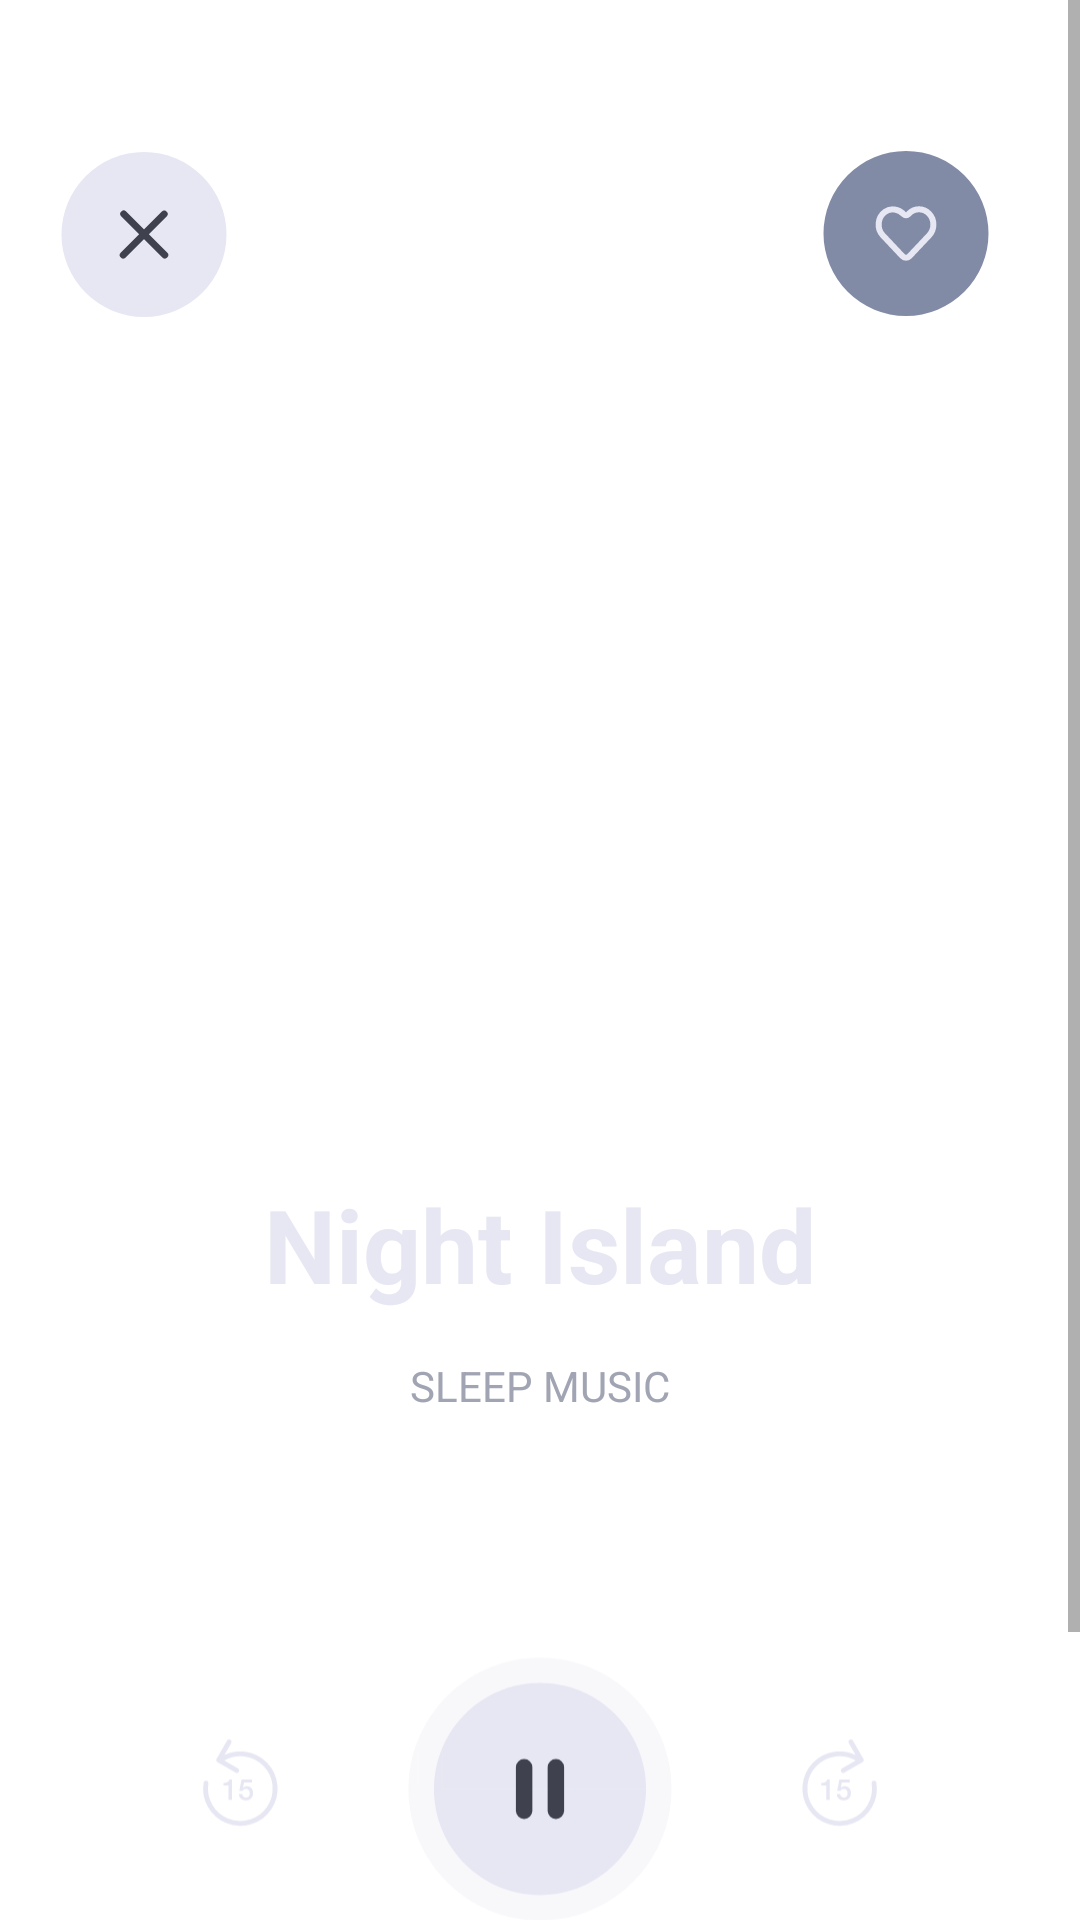

Layout XML and referenced resources for this Android screen:
<!-- AndroidManifest.xml: application theme Theme.SilentMoon -->
<!-- res/layout/activity_music_sleep.xml -->
<?xml version="1.0" encoding="utf-8"?>
<ScrollView xmlns:android="http://schemas.android.com/apk/res/android"
    android:layout_width="match_parent"
    android:layout_height="match_parent"
    xmlns:app="http://schemas.android.com/apk/res-auto"
    xmlns:tools="http://schemas.android.com/tools"
    tools:context=".musicsleep.MusicSleepActivity">
<androidx.constraintlayout.widget.ConstraintLayout

    android:layout_width="match_parent"
    android:layout_height="wrap_content"
    >

    <ImageView
        android:id="@+id/imageViewBackMusic"
        android:layout_width="0dp"
        android:layout_height="wrap_content"
        android:scaleType="centerCrop"
        app:layout_constraintEnd_toEndOf="parent"
        app:layout_constraintStart_toStartOf="parent"
        app:layout_constraintTop_toTopOf="parent"
        app:srcCompat="@drawable/ic_music_sleep_background" />

    <com.google.android.material.appbar.MaterialToolbar
        android:id="@+id/toolbarControls"
        android:layout_width="match_parent"
        android:layout_height="wrap_content"
        android:layout_marginTop="50dp"
        android:paddingStart="20dp"
        android:paddingEnd="15dp"
        app:layout_constraintLeft_toLeftOf="parent"
        app:layout_constraintTop_toTopOf="parent"
        app:navigationIcon="@drawable/ic_close">

        <ImageView
            android:id="@+id/imageViewDownload"
            android:layout_width="wrap_content"
            android:layout_height="match_parent"
            android:layout_gravity="end"
            app:srcCompat="@drawable/ic_save_sleep" />

        <ImageView
            android:id="@+id/imageViewLike"
            android:layout_width="wrap_content"
            android:layout_height="match_parent"
            android:layout_gravity="end"
            android:layout_marginEnd="15dp"
            app:srcCompat="@drawable/ic_like_sleep" />

    </com.google.android.material.appbar.MaterialToolbar>

    <TextView
        android:id="@+id/textViewName"
        android:layout_width="wrap_content"
        android:layout_height="wrap_content"
        android:layout_marginTop="286dp"
        android:text="@string/night_island"
        android:textColor="@color/sleep_word"
        android:textSize="34sp"
        android:textStyle="bold"
        app:layout_constraintEnd_toEndOf="parent"
        app:layout_constraintStart_toStartOf="parent"
        app:layout_constraintTop_toBottomOf="@+id/toolbarControls" />

    <TextView
        android:id="@+id/textViewThemeMusic"
        android:layout_width="wrap_content"
        android:layout_height="wrap_content"
        android:layout_marginTop="15dp"
        android:text="@string/sleep_music_text"
        android:textColor="@color/grey_200"
        android:textSize="14sp"
        app:layout_constraintEnd_toEndOf="parent"
        app:layout_constraintStart_toStartOf="parent"
        app:layout_constraintTop_toBottomOf="@+id/textViewName" />

    <ImageView
        android:id="@+id/imageViewToggle"
        android:layout_width="0dp"
        android:layout_height="wrap_content"
        android:layout_marginStart="63dp"
        android:layout_marginTop="70dp"
        android:layout_marginEnd="63dp"
        app:layout_constraintEnd_toEndOf="parent"
        app:layout_constraintStart_toStartOf="parent"
        app:layout_constraintTop_toBottomOf="@+id/textViewThemeMusic"
        app:srcCompat="@drawable/ic_pause_music" />

    <ImageView
        android:id="@+id/imageViewTime"
        android:layout_width="0dp"
        android:layout_height="wrap_content"
        android:layout_marginStart="40dp"
        android:layout_marginTop="50dp"
        android:layout_marginEnd="40dp"
        app:layout_constraintEnd_toEndOf="parent"
        app:layout_constraintStart_toStartOf="parent"
        app:layout_constraintTop_toBottomOf="@+id/imageViewToggle"
        app:srcCompat="@drawable/ic_toggle_sleep" />

    <TextView
        android:id="@+id/textViewTimeStart"
        android:layout_width="wrap_content"
        android:layout_height="wrap_content"
        android:layout_marginStart="20dp"
        android:layout_marginTop="12dp"
        android:text="@string/time_start"
        android:textColor="@color/sleep_word"
        android:textSize="16sp"
        app:layout_constraintStart_toStartOf="parent"
        app:layout_constraintTop_toBottomOf="@+id/imageViewTime" />

    <TextView
        android:id="@+id/textViewTimeEnd"
        android:layout_width="wrap_content"
        android:layout_height="wrap_content"
        android:layout_marginTop="12dp"
        android:layout_marginEnd="20dp"
        android:text="@string/time_end"
        android:textColor="@color/sleep_word"
        android:textSize="16sp"
        app:layout_constraintEnd_toEndOf="parent"
        app:layout_constraintTop_toBottomOf="@+id/imageViewTime" />

</androidx.constraintlayout.widget.ConstraintLayout>
</ScrollView>
<!-- resources referenced by this layout -->
<resources>
  <color name="grey_200">#A1A4B2</color>
  <color name="sleep_word">#E6E7F2</color>
  <!-- drawable ic_close (drawable) -->
  <vector xmlns:android="http://schemas.android.com/apk/res/android"
      android:width="56dp"
      android:height="55dp"
      android:viewportWidth="56"
      android:viewportHeight="55">
    <path
        android:pathData="M28,55L28,55A27.5,27.5 0,0 1,0.5 27.5L0.5,27.5A27.5,27.5 0,0 1,28 0L28,0A27.5,27.5 0,0 1,55.5 27.5L55.5,27.5A27.5,27.5 0,0 1,28 55z"
        android:fillColor="#E6E7F2"/>
    <path
        android:pathData="M21.0664,34.3574L34.7388,20.6853M21.235,20.6424C21.235,20.6424 29.7809,29.1884 34.9331,34.3405L21.235,20.6424Z"
        android:strokeLineJoin="round"
        android:strokeWidth="2.3"
        android:fillColor="#00000000"
        android:strokeColor="#3F414E"
        android:strokeLineCap="round"/>
  </vector>
  <!-- drawable ic_toggle_sleep (drawable) -->
  <vector xmlns:android="http://schemas.android.com/apk/res/android"
      android:width="337dp"
      android:height="18dp"
      android:viewportWidth="337"
      android:viewportHeight="18">
    <path
        android:pathData="M335.221,9.024L1.779,9.024"
        android:strokeAlpha="0.5"
        android:strokeLineJoin="round"
        android:strokeWidth="3"
        android:fillColor="#00000000"
        android:strokeColor="#47557E"
        android:fillAlpha="0.5"
        android:strokeLineCap="round"/>
    <path
        android:pathData="M30.524,9.024L1.779,9.024"
        android:strokeLineJoin="round"
        android:strokeWidth="3"
        android:fillColor="#00000000"
        android:strokeColor="#E6E7F2"
        android:strokeLineCap="round"/>
    <path
        android:pathData="M34.479,9.024m-6.5,0a6.5,6.5 0,1 1,13 0a6.5,6.5 0,1 1,-13 0"
        android:fillColor="#8E97FD"/>
    <path
        android:pathData="M34.479,9.024m-8.5,0a8.5,8.5 0,1 1,17 0a8.5,8.5 0,1 1,-17 0"
        android:strokeAlpha="0.35"
        android:fillColor="#8E97FD"
        android:fillAlpha="0.35"/>
  </vector>
  <string name="night_island">Night Island</string>
  <string name="sleep_music_text">SLEEP MUSIC</string>
  <string name="time_end">45:00</string>
  <string name="time_start">01:30</string>
  <style name="Theme.SilentMoon" parent="Theme.MaterialComponents.DayNight.NoActionBar">
          
          <item name="colorPrimary">@color/purple_500</item>
          <item name="colorPrimaryVariant">@color/purple_700</item>
          <item name="colorOnPrimary">@color/white</item>
          
          <item name="colorSecondary">@color/teal_200</item>
          <item name="colorSecondaryVariant">@color/teal_700</item>
          <item name="colorOnSecondary">@color/black</item>
          
          <item name="android:statusBarColor" tools:targetApi="l">?attr/colorPrimaryVariant</item>
          
      </style>
  <color name="purple_500">#FF6200EE</color>
  <color name="purple_700">#FF3700B3</color>
  <color name="white">#FFFFFFFF</color>
  <color name="teal_200">#FF03DAC5</color>
  <color name="teal_700">#FF018786</color>
  <color name="black">#FF000000</color>
</resources>
